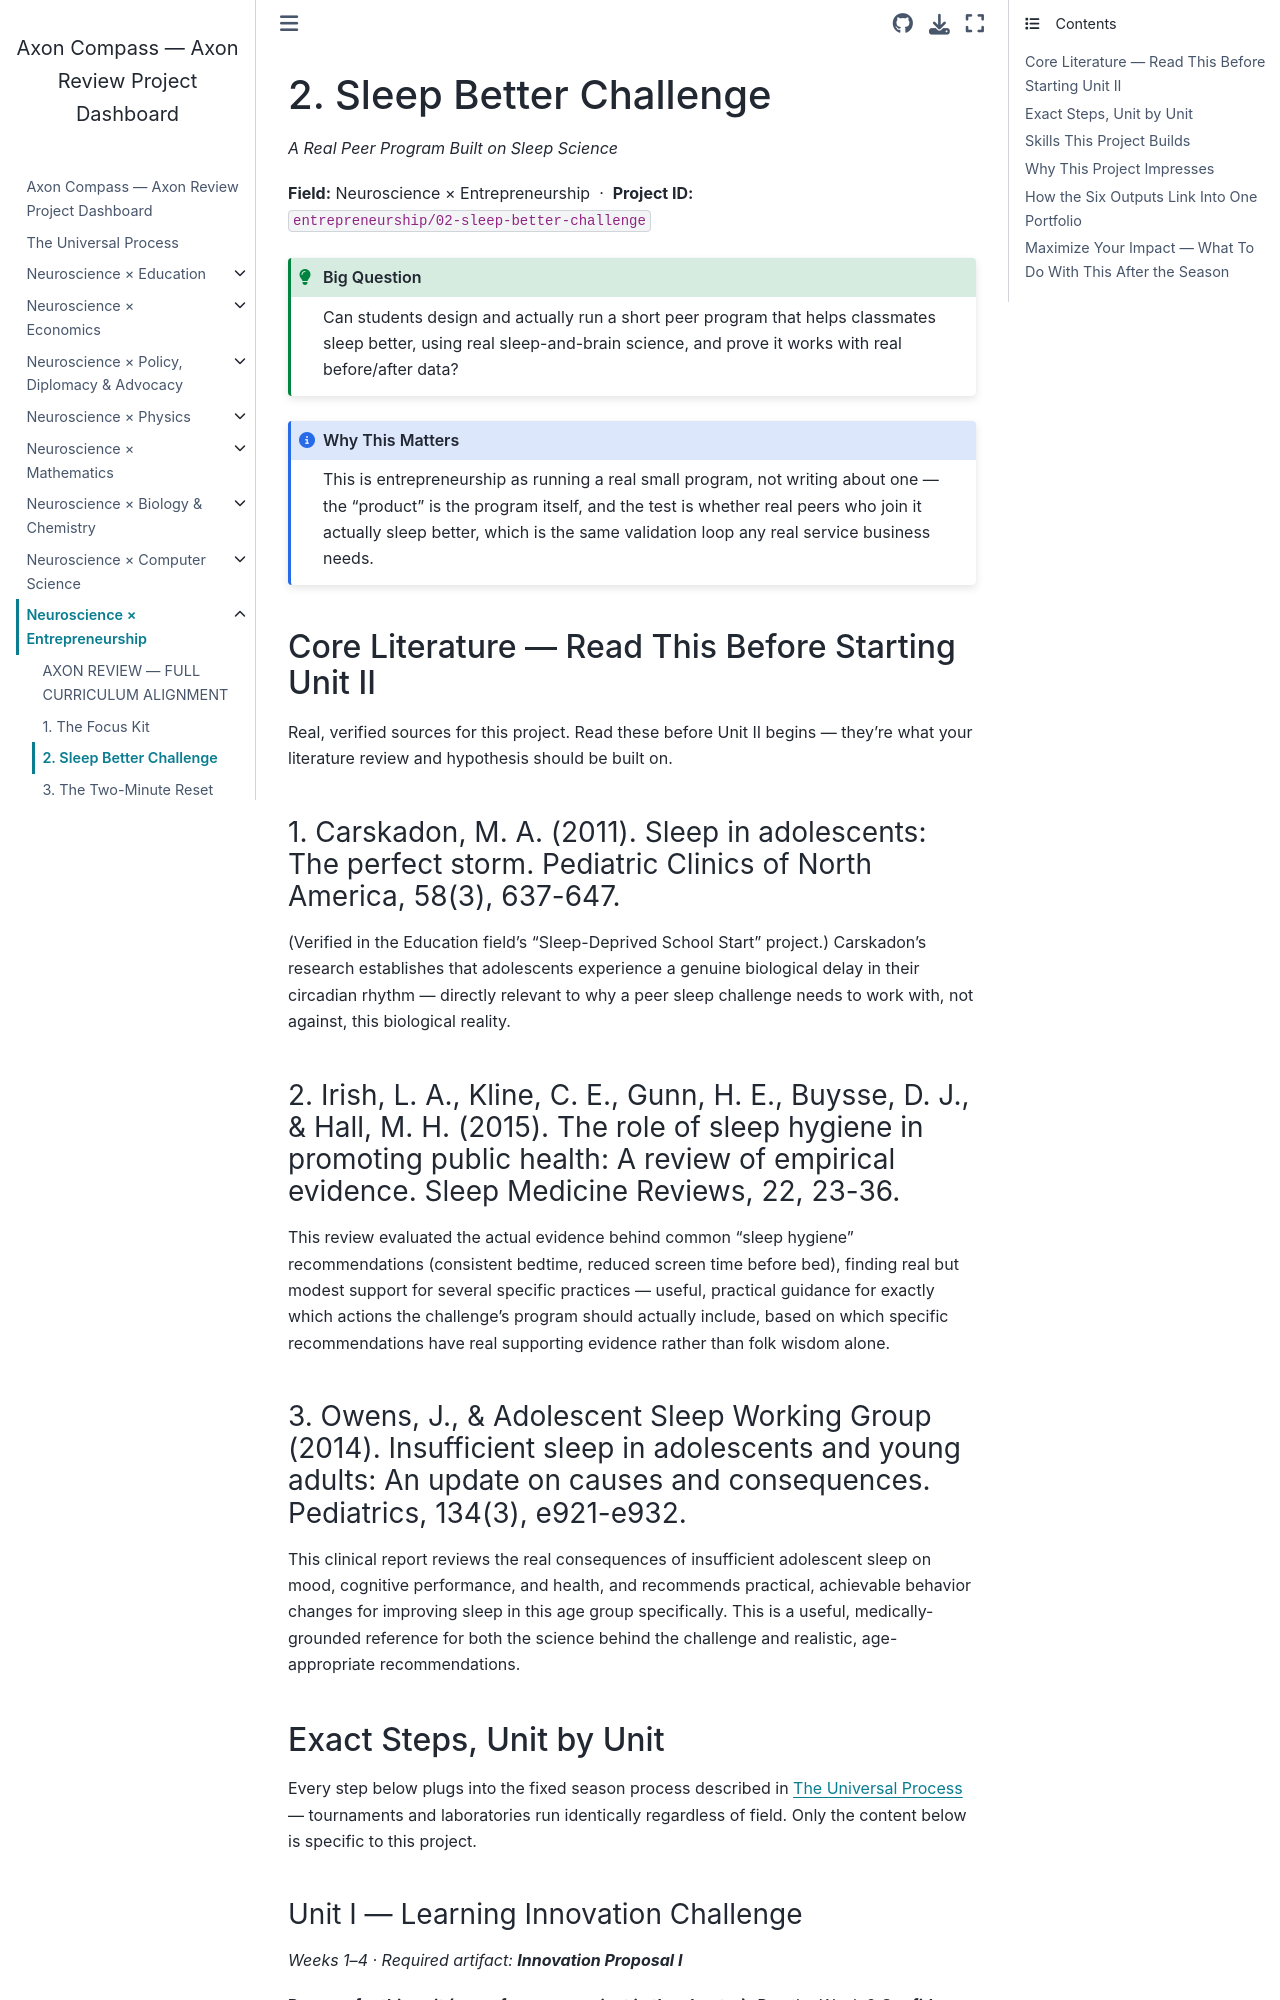

repository: fantina01/axon-compass · page: fields/entrepreneurship/02-sleep-better-challenge.html · generator: jekyll

# 2. Sleep Better Challenge

*A Real Peer Program Built on Sleep Science*

**Field:** Neuroscience × Entrepreneurship &nbsp;·&nbsp; **Project ID:** `entrepreneurship/02-sleep-better-challenge`

```{admonition} Big Question
:class: tip
Can students design and actually run a short peer program that helps classmates sleep better, using real sleep-and-brain science, and prove it works with real before/after data?
```

```{admonition} Why This Matters
:class: note
This is entrepreneurship as running a real small program, not writing about one — the "product" is the program itself, and the test is whether real peers who join it actually sleep better, which is the same validation loop any real service business needs.
```

## Core Literature — Read This Before Starting Unit II

Real, verified sources for this project. Read these before Unit II begins — they're what your literature review and hypothesis should be built on.

### 1. Carskadon, M. A. (2011). Sleep in adolescents: The perfect storm. Pediatric Clinics of North America, 58(3), 637-647.

(Verified in the Education field's "Sleep-Deprived School Start" project.) Carskadon's research establishes that adolescents experience a genuine biological delay in their circadian rhythm — directly relevant to why a peer sleep challenge needs to work with, not against, this biological reality.

### 2. Irish, L. A., Kline, C. E., Gunn, H. E., Buysse, D. J., & Hall, M. H. (2015). The role of sleep hygiene in promoting public health: A review of empirical evidence. Sleep Medicine Reviews, 22, 23-36.

This review evaluated the actual evidence behind common "sleep hygiene" recommendations (consistent bedtime, reduced screen time before bed), finding real but modest support for several specific practices — useful, practical guidance for exactly which actions the challenge's program should actually include, based on which specific recommendations have real supporting evidence rather than folk wisdom alone.

### 3. Owens, J., & Adolescent Sleep Working Group (2014). Insufficient sleep in adolescents and young adults: An update on causes and consequences. Pediatrics, 134(3), e921-e932.

This clinical report reviews the real consequences of insufficient adolescent sleep on mood, cognitive performance, and health, and recommends practical, achievable behavior changes for improving sleep in this age group specifically. This is a useful, medically-grounded reference for both the science behind the challenge and realistic, age-appropriate recommendations.

## Exact Steps, Unit by Unit

Every step below plugs into the fixed season process described in {doc}`../../process` — tournaments and laboratories run identically regardless of field. Only the content below is specific to this project.
